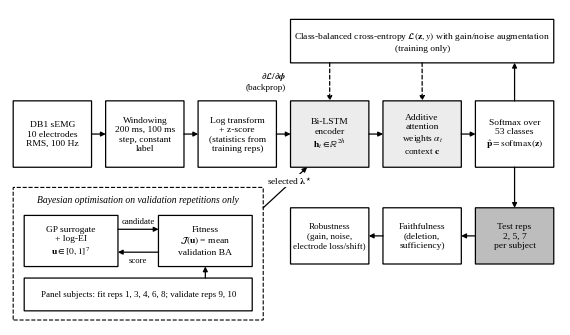
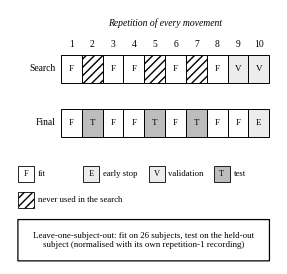

Write the Python code that produced these figures, in order.
"""Schematic figures for the NinaPro DB1 study (grayscale, no overlapping elements)."""
import sys, os
import matplotlib
matplotlib.use("Agg")
import matplotlib.pyplot as plt
from matplotlib.patches import FancyBboxPatch, FancyArrowPatch, Rectangle

OUT = sys.argv[1] if len(sys.argv) > 1 else "."
plt.rcParams.update({"font.family": "serif", "font.serif": ["Liberation Serif", "Times New Roman"], "font.size": 8,
                     "mathtext.fontset": "stix"})
G1, G2 = "#ececec", "#bdbdbd"


def box(ax, x, y, w, h, text, fill="white", lw=0.9, style="round,pad=0.02,rounding_size=0.06", fs=7.2, ls="-", it=False):
    ax.add_patch(FancyBboxPatch((x, y), w, h, boxstyle=style, fc=fill, ec="black", lw=lw, ls=ls))
    if text:
        ax.text(x + w / 2, y + h / 2, text, ha="center", va="center", fontsize=fs, linespacing=1.25,
                style="italic" if it else "normal")
    return (x, y, w, h)


def arrow(ax, p, q, ls="-", lw=0.9, rad=0.0, head=7):
    ax.add_patch(FancyArrowPatch(p, q, arrowstyle="-|>", mutation_scale=head, lw=lw, ls=ls, color="black",
                                 connectionstyle=f"arc3,rad={rad}", shrinkA=0, shrinkB=0))


def fig_framework():
    fig, ax = plt.subplots(figsize=(7.1, 4.1))
    ax.set_xlim(0, 100); ax.set_ylim(0, 62); ax.axis("off")
    W_, G_ = 14.2, 2.6
    xs = [0.6 + k * (W_ + G_) for k in range(6)]
    y1, h1 = 31, 13
    labels = ["DB1 sEMG\n10 electrodes\nRMS, 100 Hz",
              "Windowing\n200 ms, 100 ms\nstep, constant\nlabel",
              "Log transform\n+ z-score\n(statistics from\ntraining reps)",
              "Bi-LSTM\nencoder\n" + r"$\mathbf{h}_t\in\mathbb{R}^{2h}$",
              "Additive\nattention\n" + r"weights $\alpha_t$" + "\ncontext " + r"$\mathbf{c}$",
              "Softmax over\n53 classes\n" + r"$\hat{\mathbf{p}}=\mathrm{softmax}(\mathbf{z})$"]
    B = [box(ax, x, y1, W_, h1, t, fill=(G1 if k in (3, 4) else "white"), fs=6.8) for k, (x, t) in enumerate(zip(xs, labels))]
    for a, b in zip(B[:-1], B[1:]):
        arrow(ax, (a[0] + a[2], a[1] + a[3] / 2), (b[0], b[1] + b[3] / 2))
    # training objective above the encoder, attention and output
    L = box(ax, xs[3], 51.5, xs[5] + W_ - xs[3], 8.5,
            "Class-balanced cross-entropy " + r"$\mathcal{L}(\mathbf{z},y)$" + " with gain/noise augmentation\n(training only)", fs=6.8)
    arrow(ax, (xs[5] + W_ / 2, y1 + h1), (xs[5] + W_ / 2, 51.5))
    arrow(ax, (xs[3] + W_ / 2, 51.5), (xs[3] + W_ / 2, y1 + h1), ls=(0, (3, 2)))
    arrow(ax, (xs[4] + W_ / 2, 51.5), (xs[4] + W_ / 2, y1 + h1), ls=(0, (3, 2)))
    ax.text(xs[3] - 0.8, 48.0, r"$\partial\mathcal{L}/\partial\boldsymbol{\phi}$" + "\n(backprop)", ha="right", va="center", fontsize=6.6)
    # evaluation row under the output
    y2, h2 = 12, 11
    E1 = box(ax, xs[5], y2, W_, h2, "Test reps\n2, 5, 7\nper subject", fill=G2, fs=6.8)
    E2 = box(ax, xs[4], y2, W_, h2, "Faithfulness\n(deletion,\nsufficiency)", fs=6.8)
    E3 = box(ax, xs[3], y2, W_, h2, "Robustness\n(gain, noise,\nelectrode loss/shift)", fs=6.6)
    arrow(ax, (xs[5] + W_ / 2, y1), (xs[5] + W_ / 2, y2 + h2))
    arrow(ax, (E1[0], y2 + h2 / 2), (E2[0] + W_, y2 + h2 / 2))
    arrow(ax, (E2[0], y2 + h2 / 2), (E3[0] + W_, y2 + h2 / 2))
    # Bayesian optimisation loop on validation repetitions only
    px0, px1, py0, py1 = 0.6, 46.0, 1.0, 27.0
    box(ax, px0, py0, px1 - px0, py1 - py0, "", style="round,pad=0.02,rounding_size=0.08", ls="--", lw=0.8)
    ax.text((px0 + px1) / 2, py1 - 2.4, "Bayesian optimisation on validation repetitions only", ha="center", va="center",
            fontsize=6.9, style="italic")
    T1 = box(ax, 2.6, 11.5, 17, 10, "GP surrogate\n+ log-EI\n" + r"$\mathbf{u}\in[0,1]^{7}$", fs=6.8)
    T2 = box(ax, 27.0, 11.5, 17, 10, "Fitness\n" + r"$\mathcal{J}(\mathbf{u})$" + " = mean\nvalidation BA", fs=6.8)
    T3 = box(ax, 2.6, 2.8, 41.4, 6.4, "Panel subjects: fit reps 1, 3, 4, 6, 8; validate reps 9, 10", fs=6.5)
    arrow(ax, (T1[0] + T1[2], 18.8), (T2[0], 18.8))
    arrow(ax, (T2[0], 14.3), (T1[0] + T1[2], 14.3))
    ax.text(23.3, 19.6, "candidate", ha="center", va="bottom", fontsize=6.2)
    ax.text(23.3, 13.5, "score", ha="center", va="top", fontsize=6.2)
    arrow(ax, (35.5, T3[1] + T3[3]), (35.5, T2[1]))
    arrow(ax, (px1, py1 - 4), (xs[3] + 3.0, y1))
    ax.text(50.8, 28.4, r"selected $\boldsymbol{\lambda}^{\star}$", ha="center", va="center", fontsize=6.8,
            bbox=dict(fc="white", ec="none", pad=0.4))
    fig.savefig(os.path.join(OUT, "fig_framework.png"), dpi=400, bbox_inches="tight", pad_inches=0.03)
    plt.close(fig)


def fig_protocol():
    fig, ax = plt.subplots(figsize=(3.45, 3.3))
    ax.set_xlim(0, 50); ax.set_ylim(0, 47); ax.axis("off")
    role_final = {1: "F", 3: "F", 4: "F", 6: "F", 8: "F", 9: "F", 10: "E", 2: "T", 5: "T", 7: "T"}
    role_inner = {1: "F", 3: "F", 4: "F", 6: "F", 8: "F", 9: "V", 10: "V", 2: "-", 5: "-", 7: "-"}
    fill = {"F": "white", "E": G1, "V": G1, "T": G2, "-": "white"}
    x0, w = 9.5, 3.9
    rows = [("Search", role_inner, 33.5), ("Final", role_final, 23.5)]
    ax.text(x0 + 5 * w, 44.5, "Repetition of every movement", ha="center", va="center", fontsize=6.9, style="italic")
    for k in range(10):
        ax.text(x0 + k * w + w / 2, 40.6, str(k + 1), ha="center", va="center", fontsize=6.9)
    for name, role, y in rows:
        ax.text(x0 - 1.0, y + 2.6, name, ha="right", va="center", fontsize=6.9)
        for k in range(10):
            r = role[k + 1]
            ax.add_patch(Rectangle((x0 + k * w, y), w, 5.2, fc=fill[r], ec="black", lw=0.7,
                                   hatch=("////" if r == "-" else None)))
            ax.text(x0 + k * w + w / 2, y + 2.6, "" if r == "-" else r, ha="center", va="center", fontsize=6.6)
    leg = [("F", "fit", "white"), ("E", "early stop", G1), ("V", "validation", G1), ("T", "test", G2)]
    for i, (c, lab, fc) in enumerate(leg):
        xx = 1.5 + i * 12.2
        ax.add_patch(Rectangle((xx, 15.2), 3.0, 3.0, fc=fc, ec="black", lw=0.6))
        ax.text(xx + 1.5, 16.7, c, ha="center", va="center", fontsize=6.0)
        ax.text(xx + 3.7, 16.7, lab, ha="left", va="center", fontsize=6.3)
    ax.add_patch(Rectangle((1.5, 10.3), 3.0, 3.0, fc="white", ec="black", lw=0.6, hatch="////"))
    ax.text(5.2, 11.8, "never used in the search", ha="left", va="center", fontsize=6.3)
    box(ax, 1.5, 0.6, 47, 7.6, "Leave-one-subject-out: fit on 26 subjects, test on the held-out\nsubject (normalised with its own repetition-1 recording)", fs=6.4)
    fig.savefig(os.path.join(OUT, "fig_protocol.png"), dpi=400, bbox_inches="tight", pad_inches=0.03)
    plt.close(fig)


if __name__ == "__main__":
    os.makedirs(OUT, exist_ok=True)
    fig_framework(); fig_protocol()
